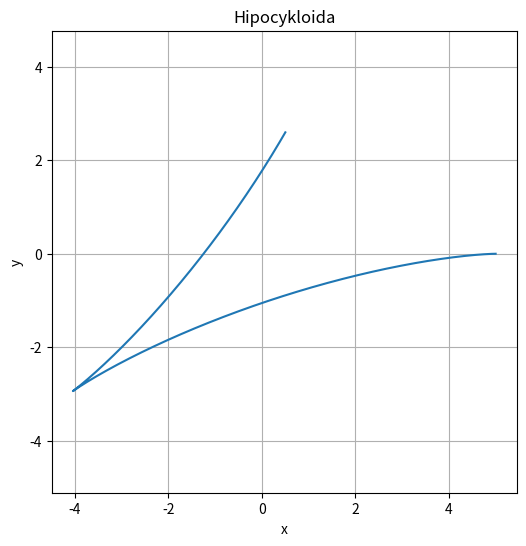

Here is the Python script that generated this plot:
import numpy as np
import matplotlib.pyplot as plt

# Parametry
R = 5  # Promień większego okręgu
r = 3  # Promień mniejszego okręgu

# Zakres kąta
theta = np.linspace(0, 2 * np.pi, 1000)

# Równania hipocykloidy
x = (R - r) * np.cos(theta) + r * np.cos((R - r) / r * theta)
y = (R - r) * np.sin(theta) - r * np.sin((R - r) / r * theta)

# Rysowanie
plt.figure(figsize=(6, 6))
plt.plot(x, y)
plt.title("Hipocykloida")
plt.xlabel("x")
plt.ylabel("y")
plt.axis('equal')
plt.grid(True)
plt.show()
